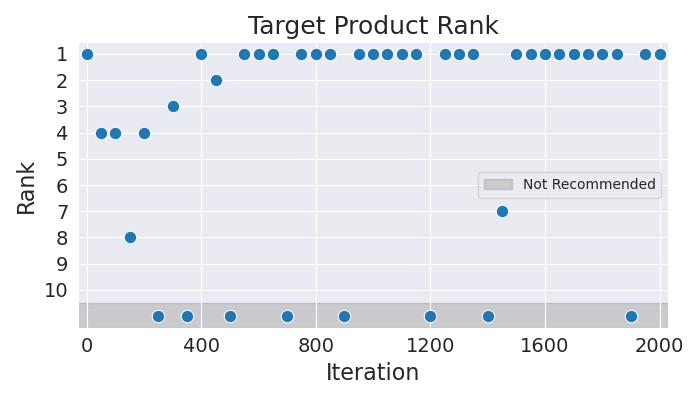

Data behind this chart, as committed beside it:
Iteration, Rank
0, 1
50, 4
100, 4
150, 8
200, 4
250, 11
300, 3
350, 11
400, 1
450, 2
500, 11
550, 1
600, 1
650, 1
700, 11
750, 1
800, 1
850, 1
900, 11
950, 1
1000, 1
1050, 1
1100, 1
1150, 1
1200, 11
1250, 1
1300, 1
1350, 1
1400, 11
1450, 7
1500, 1
1550, 1
1600, 1
1650, 1
1700, 1
1750, 1
1800, 1
1850, 1
1900, 11
1950, 1
2000, 1
